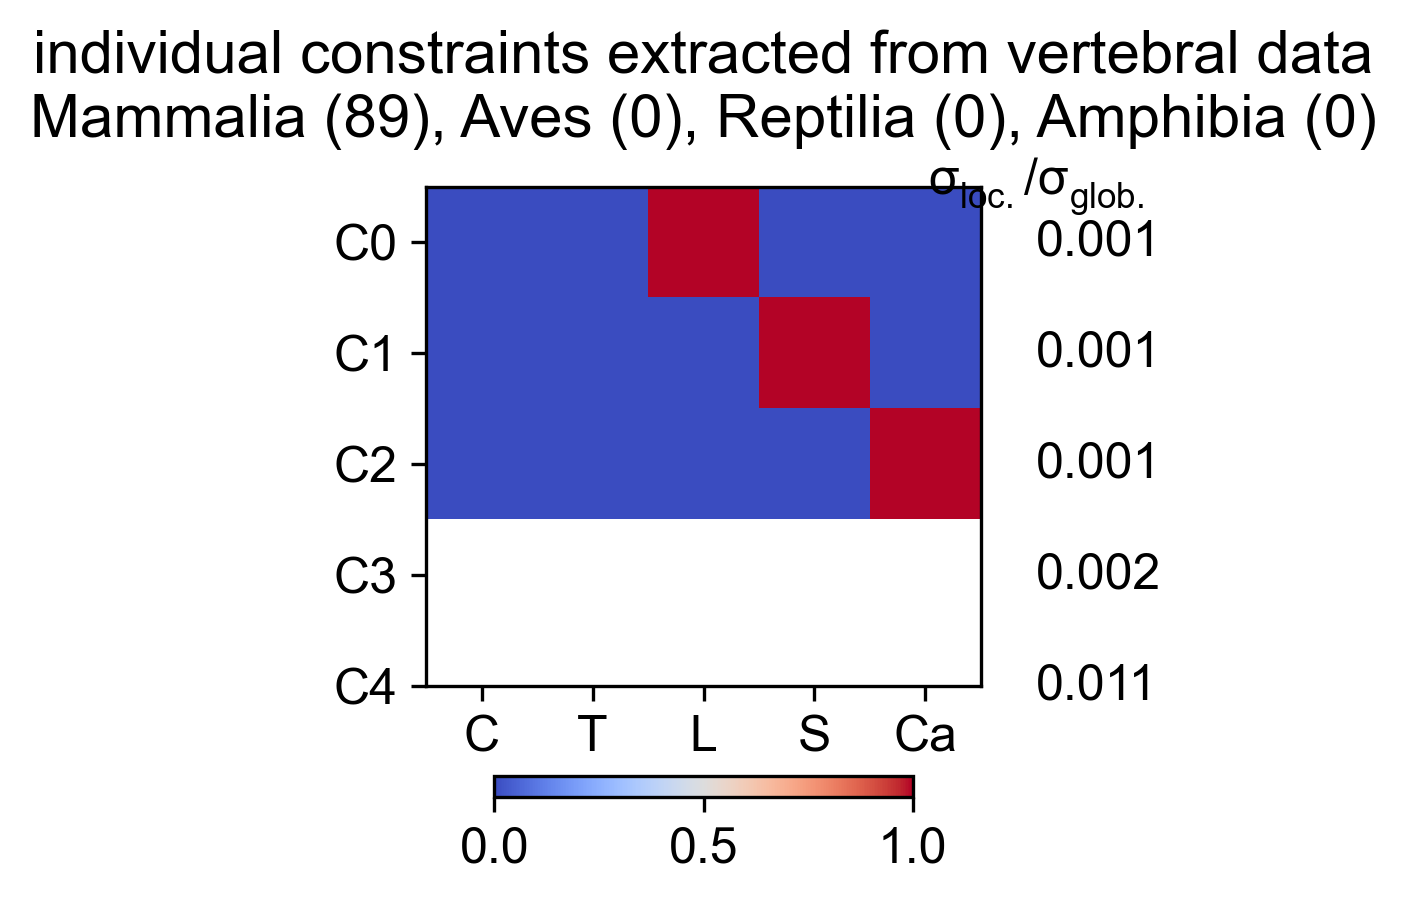

The file beside this chart, header and first rows:
Cervical, Thoracic, Lumbar, Sacral, Caudal, varianceRatio
1, 0, 0, 0, 0, 0.001353
0, 1, 0, 0, 0, 0.001491
0, 0, 1, 0, 0, 0.0008176
0, 0, 0, 1, 0, 0.001675
0, 0, 0, 0, 1, 0.01097
